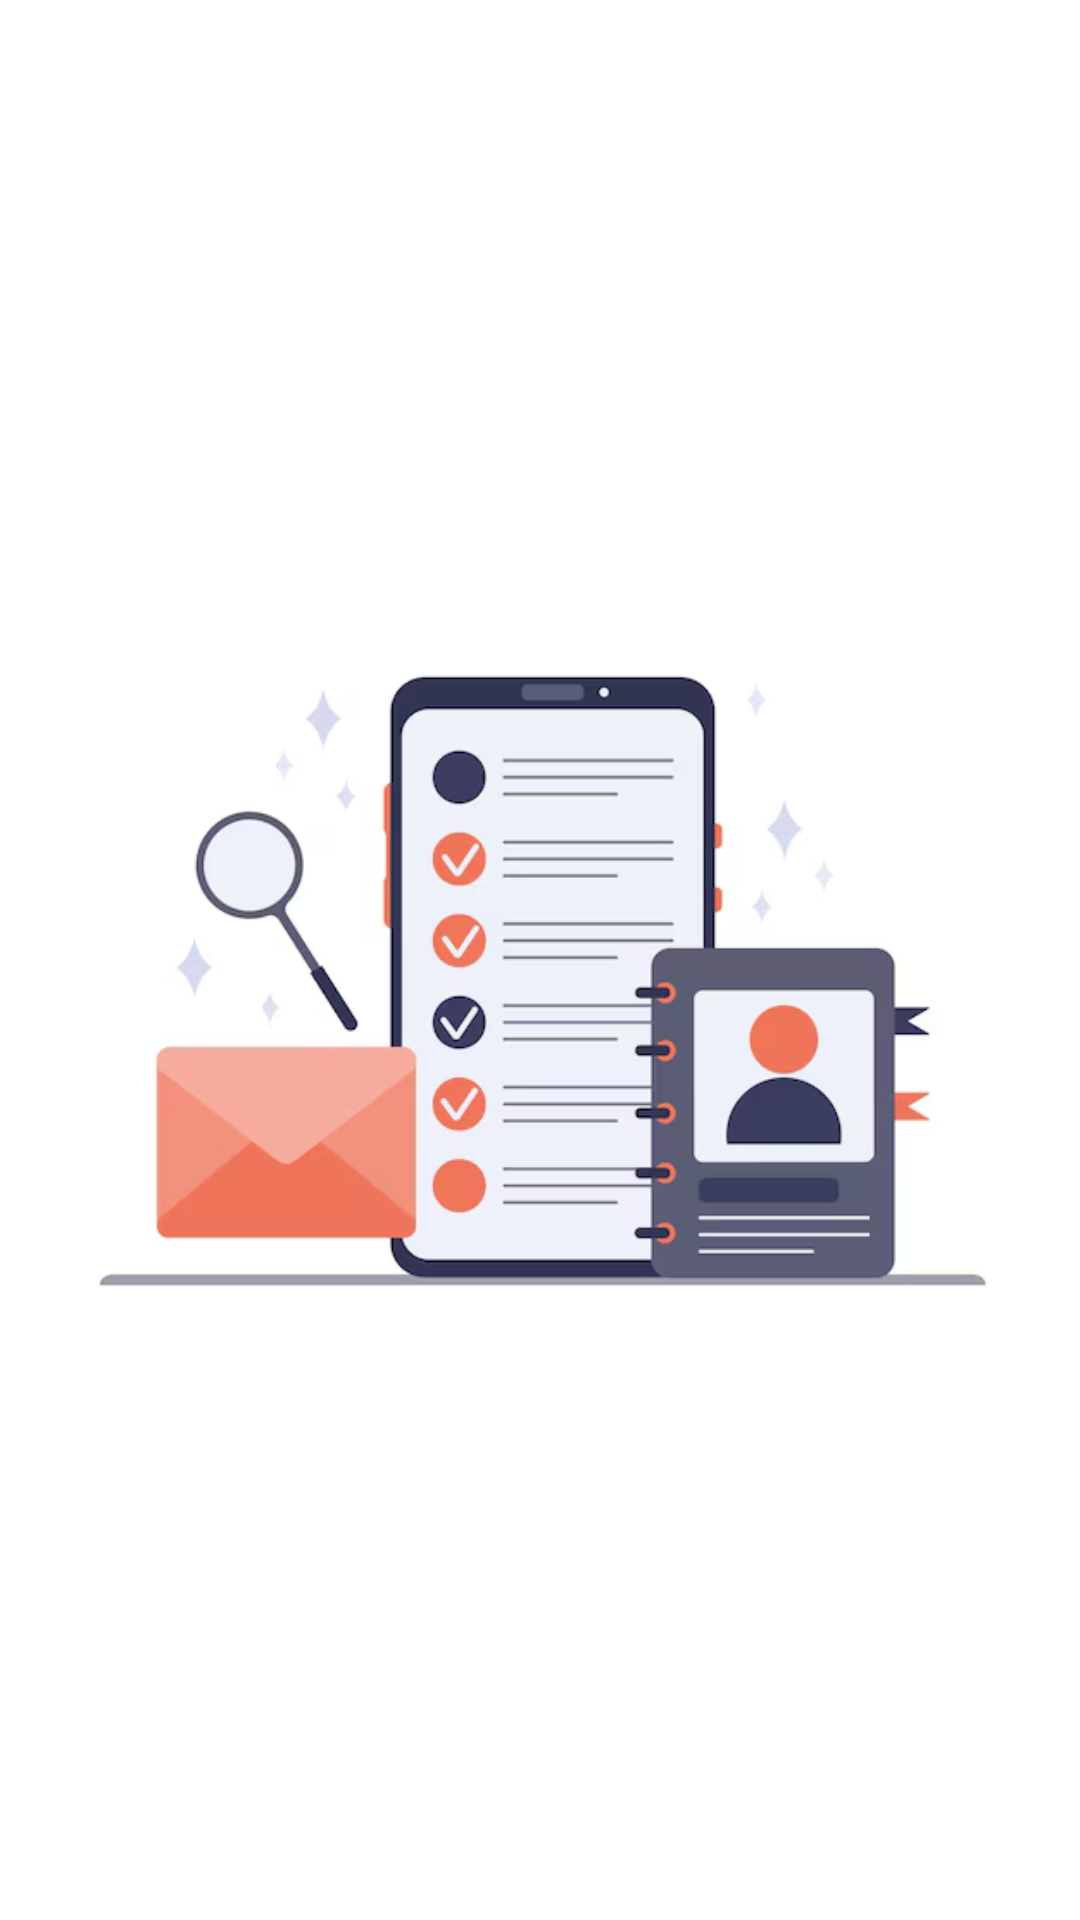

Produce the Android XML layout that renders to this screen, including the resource entries it uses.
<!-- AndroidManifest.xml: application theme Theme.GestionContact -->
<!-- res/layout/activity_splash.xml -->
<LinearLayout xmlns:android="http://schemas.android.com/apk/res/android"
    xmlns:app="http://schemas.android.com/apk/res-auto"
    android:layout_width="match_parent"
    android:layout_height="match_parent"
    android:background="@color/white"
    android:gravity="center"
    android:orientation="vertical">

    <ImageView
        android:id="@+id/imageView"
        android:layout_width="match_parent"
        android:layout_height="wrap_content"
        app:srcCompat="@drawable/img" />
</LinearLayout>
<!-- resources referenced by this layout -->
<resources>
  <!-- drawable img: png bitmap (drawable, 73535 bytes) -->
  <style name="Theme.GestionContact" parent="Base.Theme.GestionContact" />
  <style name="Base.Theme.GestionContact" parent="Theme.Material3.DayNight.NoActionBar">
          
          
      </style>
  <!-- not gathered from this repository: default colours our renderer supplied (Android Studio template values) -->
  <color name="white">#FFFFFFFF</color>
</resources>
